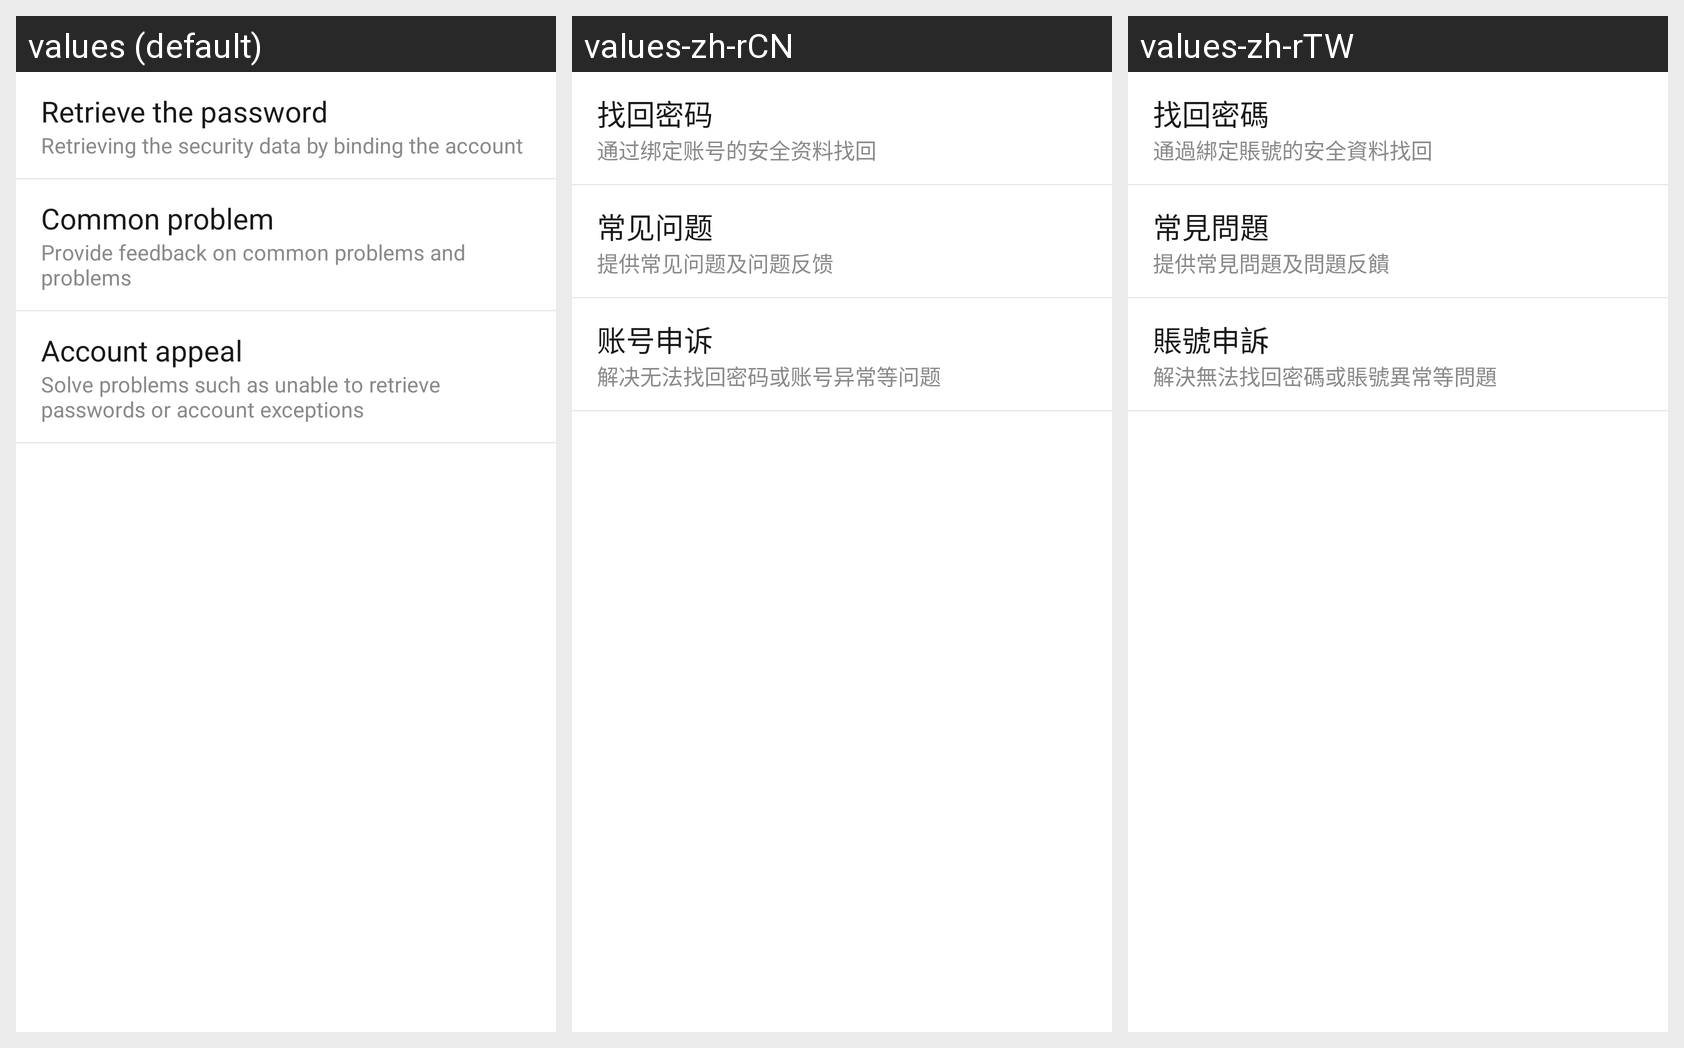

The Android screen above is rendered under several locales of the same app. Produce the string resources it draws, with the default and per-locale values.
Android screen res/layout/activity_login_problem.xml rendered under 3 locales, left to right: values (default), values-zh-rCN, values-zh-rTW. Device: Nexus 5 (rendered at 1080×1920; each locale shown at half size, 540×960, under a caption strip naming it); theme AppTheme.
Strings drawn on this screen, with the default value and each locale's value (text and hints the layout hard-codes, and strings that could not be matched under every locale, appear in the picture but are not listed):

problem_find_pwd
  values: Retrieve the password
  values-zh-rCN: 找回密码
  values-zh-rTW: 找回密碼

problem_find_pwd_des
  values: Retrieving the security data by binding the account
  values-zh-rCN: 通过绑定账号的安全资料找回
  values-zh-rTW: 通過綁定賬號的安全資料找回

problem_common
  values: Common problem
  values-zh-rCN: 常见问题
  values-zh-rTW: 常見問題

problem_common_des
  values: Provide feedback on common problems and problems
  values-zh-rCN: 提供常见问题及问题反馈
  values-zh-rTW: 提供常見問題及問題反饋

problem_appeal
  values: Account appeal
  values-zh-rCN: 账号申诉
  values-zh-rTW: 賬號申訴

problem_appeal_des
  values: Solve problems such as unable to retrieve passwords or account exceptions
  values-zh-rCN: 解决无法找回密码或账号异常等问题
  values-zh-rTW: 解決無法找回密碼或賬號異常等問題
